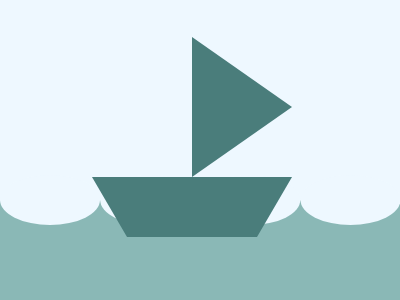

Give the HTML and CSS whose rendering is this image.

<!DOCTYPE html>
<html>

<head>
  <meta charset='utf-8'>
  <meta http-equiv='X-UA-Compatible' content='IE=edge'>
  <title>CSS Battle Daily Target Solution - Battle #33 - #213 Boat</title>
  <meta name='viewport' content='width=device-width, initial-scale=1'>
  <style>
    * {
      margin: 0;
      padding: 0;
    }

    body {
      min-height: 100vh;
      background: radial-gradient(#8AB8B6, #4A7D7B);
      display: grid;
      place-items: center;
    }

    .wrapper {
      height: 300px;
      width: 400px;
      background: #EEF8FF;
      position: relative;
      overflow: hidden;
    }

    .parent {
      height: 50px;
      background: #EEF8FF;
      color: #EEF8FF;
      margin: 175px 300px 75px 0;
      border-radius: 50%;
      box-shadow: 106q 0, 212q 0, 318q 0, 127q 355q 0 328q#8AB8B6
    }

    a {
      position: absolute;
      background: #4A7D7B;
      --a: 0%100%, 100%50%;
      padding: 70px 50px;
      margin: -138px 192px;
      clip-path: polygon(0 0, var(--a))
    }

    a+a {
      padding: 30px 100px;
      margin: 2px 92px;
      --a: 100%0, 82.5%100%, 17.5%100%
    }
  </style>
</head>

<body>
  <div class="wrapper">
    <div class="parent">
      <a></a>
      <a></a>
    </div>
  </div>
</body>

</html>
